Labelled photos from "dataset_split_v2", an image-classification folder in penoFahmi/pelatihan-model-sawit. The possible labels are: lewat matang, matang, mengkal, mentah.

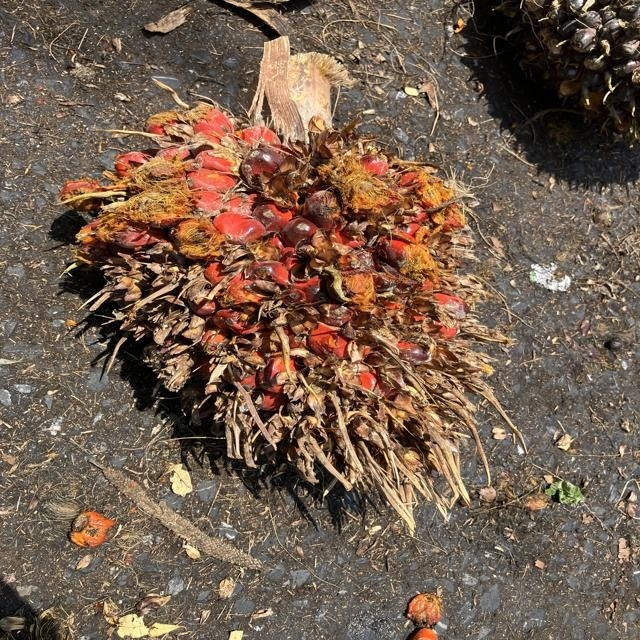
Label: lewat matang

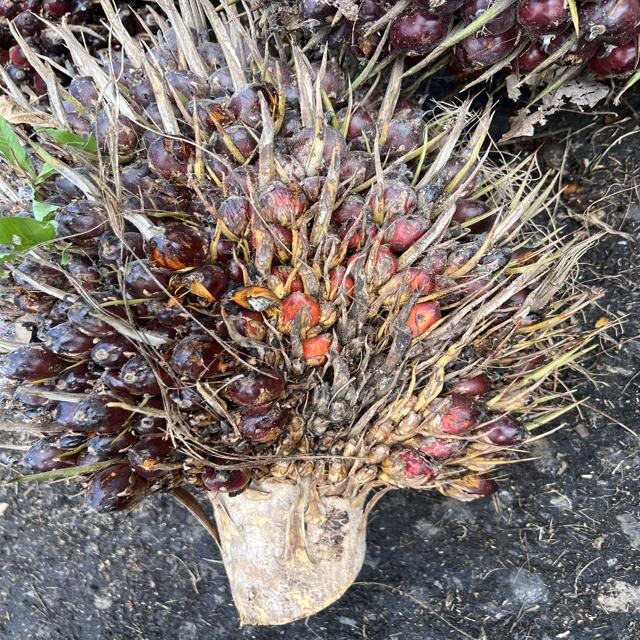
Label: mengkal

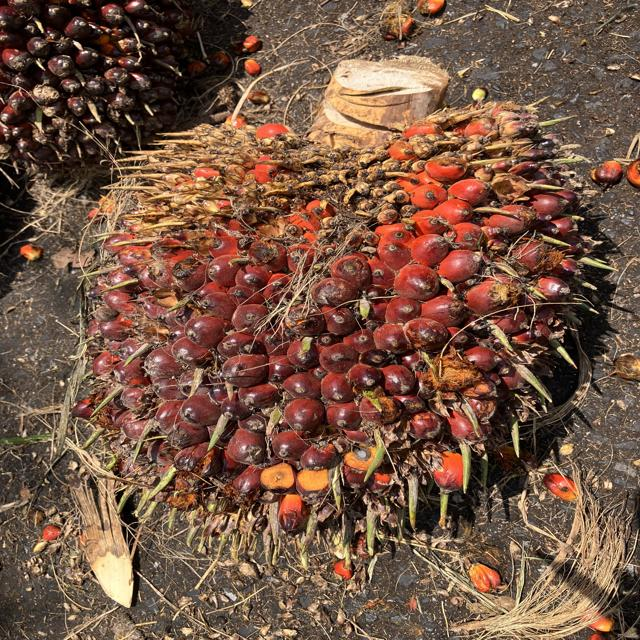
Label: matang

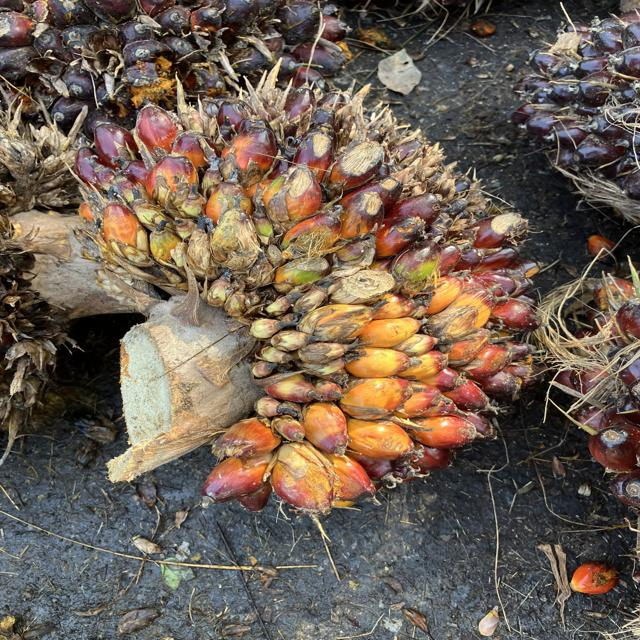
Label: matang

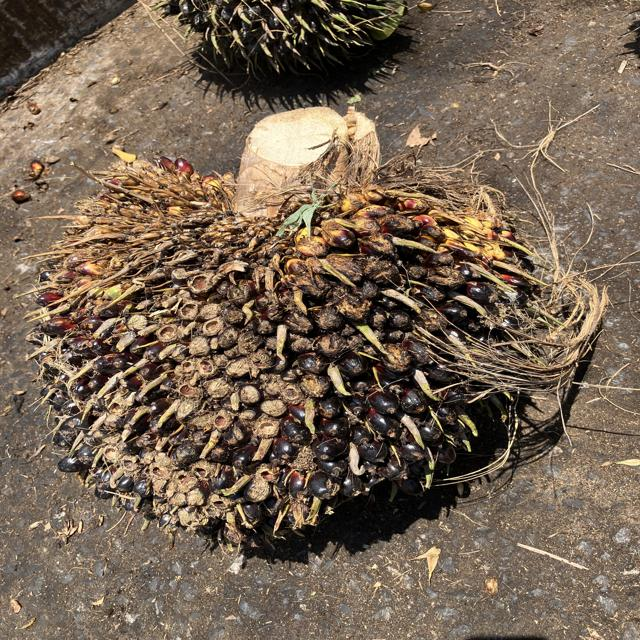
Label: mentah

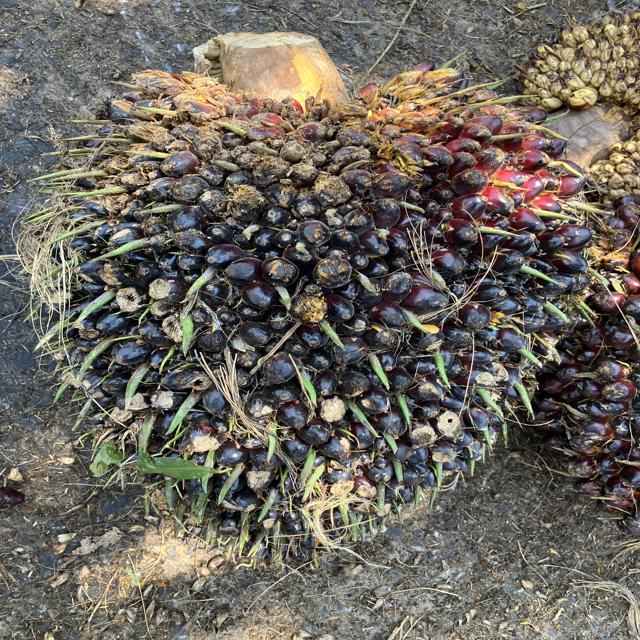
Label: mengkal
